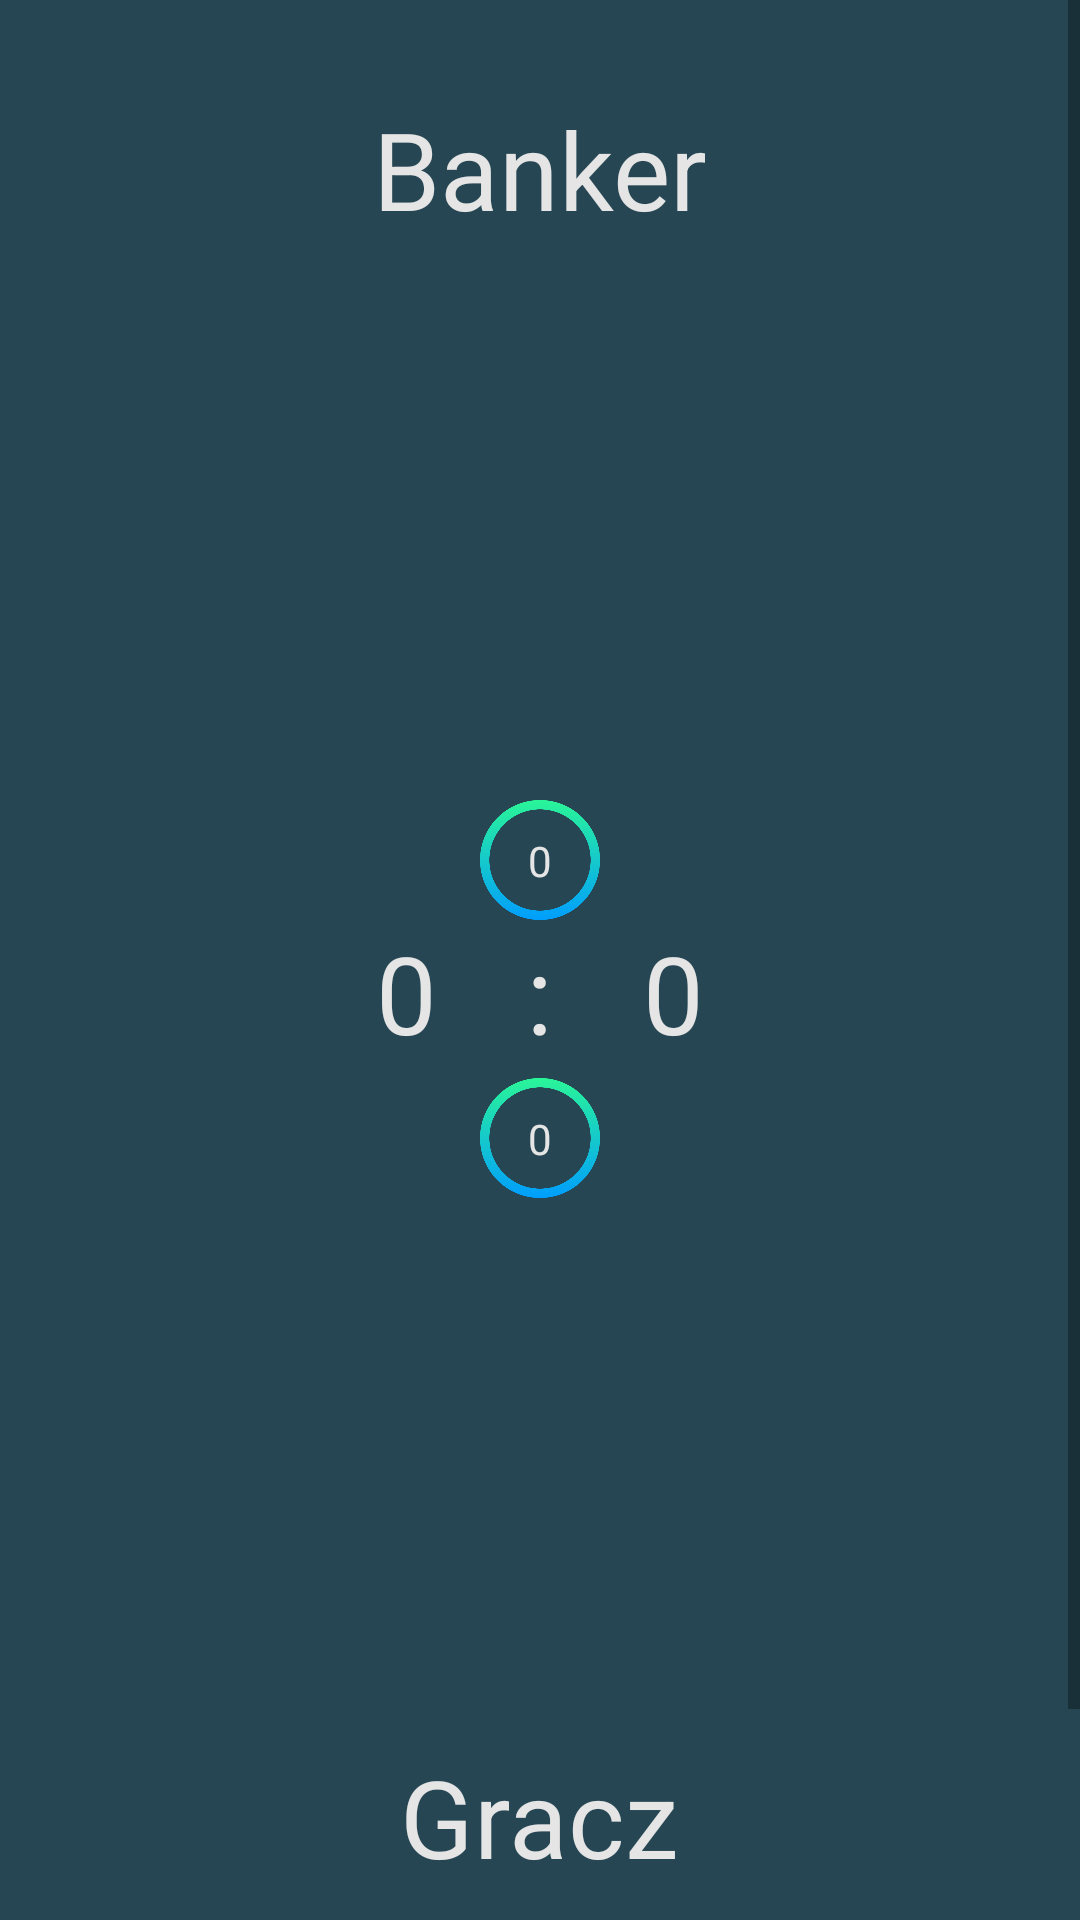

This screen was rendered from an Android layout file. Write that file and the resources it references.
<!-- AndroidManifest.xml: application theme Theme.Oczko -->
<!-- res/layout/activity_game.xml -->
<?xml version="1.0" encoding="utf-8"?>
<androidx.constraintlayout.widget.ConstraintLayout xmlns:android="http://schemas.android.com/apk/res/android"
    xmlns:app="http://schemas.android.com/apk/res-auto"
    xmlns:tools="http://schemas.android.com/tools"
    android:layout_width="match_parent"
    android:layout_height="match_parent"
    android:background="@color/purple_700"
    android:isScrollContainer="true"
    android:orientation="vertical"
    tools:context=".GameActivity">

    <ScrollView
        android:id="@+id/scrollView2"
        android:layout_width="0dp"
        android:layout_height="0dp"
        app:layout_constraintBottom_toBottomOf="parent"
        app:layout_constraintEnd_toEndOf="parent"
        app:layout_constraintStart_toStartOf="parent"
        app:layout_constraintTop_toTopOf="parent">

        <LinearLayout
            android:layout_width="match_parent"
            android:layout_height="wrap_content"
            android:gravity="center_horizontal"
            android:orientation="vertical">

            <TextView
                android:id="@+id/bankerTextView"
                android:layout_width="wrap_content"
                android:layout_height="wrap_content"
                android:layout_marginTop="32dp"
                android:layout_marginBottom="32dp"
                android:text="@string/banker"
                android:textColor="#E5E5E5"
                android:textSize="36sp" />

            <LinearLayout
                android:id="@+id/bankerCardLinearLayout"
                android:layout_width="match_parent"
                android:layout_height="150dp"
                android:gravity="center"
                android:orientation="horizontal" >

            </LinearLayout>

            <TextView
                android:id="@+id/bankerPointsTextView"
                android:layout_width="wrap_content"
                android:layout_height="wrap_content"
                android:layout_marginTop="15dp"
                android:layout_marginBottom="15dp"
                android:text="@string/banker_points"
                android:textColor="#E5E5E5" />

            <ImageView
                android:id="@+id/imageView5"
                android:layout_width="match_parent"
                android:layout_height="40dp"
                android:layout_marginTop="-45dp"
                app:srcCompat="@drawable/circle"
                android:contentDescription="@string/circle" />

            <LinearLayout
                android:layout_width="wrap_content"
                android:layout_height="match_parent"
                android:orientation="horizontal">

                <TextView
                    android:id="@+id/bankerScoreTextView"
                    android:layout_width="0dp"
                    android:layout_height="wrap_content"
                    android:layout_weight="1"
                    android:text="@string/banker_score"
                    android:textColor="#E5E5E5"
                    android:textSize="36sp" />

                <TextView
                    android:id="@+id/textView"
                    android:layout_width="wrap_content"
                    android:layout_height="wrap_content"
                    android:layout_marginStart="30dp"
                    android:layout_marginLeft="30dp"
                    android:layout_marginEnd="30dp"
                    android:layout_marginRight="30dp"
                    android:text="@string/colon"
                    android:textColor="#E5E5E5"
                    android:textSize="36sp" />

                <TextView
                    android:id="@+id/playerScoreTextView"
                    android:layout_width="0dp"
                    android:layout_height="wrap_content"
                    android:layout_weight="1"
                    android:text="@string/player_score"
                    android:textColor="#E5E5E5"
                    android:textSize="36sp" />

            </LinearLayout>

            <TextView
                android:id="@+id/playerPointsTextView"
                android:layout_width="wrap_content"
                android:layout_height="wrap_content"
                android:layout_marginTop="15dp"
                android:layout_marginBottom="15dp"
                android:layout_weight="1"
                android:text="@string/player_points"
                android:textColor="#E5E5E5"
                tools:text="19" />

            <ImageView
                android:id="@+id/imageView4"
                android:layout_width="40dp"
                android:layout_height="40dp"
                android:layout_marginTop="-45dp"
                app:srcCompat="@drawable/circle"
                android:contentDescription="@string/circle" />

            <LinearLayout
                android:id="@+id/playerCardLinearLayout"
                android:layout_width="match_parent"
                android:layout_height="150dp"
                android:gravity="center"
                android:orientation="horizontal">

            </LinearLayout>

            <TextView
                android:id="@+id/graczTextView"
                android:layout_width="wrap_content"
                android:layout_height="wrap_content"
                android:layout_marginTop="32dp"
                android:layout_marginBottom="32dp"
                android:text="@string/gracz"
                android:textColor="#E5E5E5"
                android:textSize="36sp" />

            <LinearLayout
                android:layout_width="match_parent"
                android:layout_height="match_parent"
                android:gravity="center"
                android:orientation="horizontal">

                <Button
                    android:id="@+id/passButton"
                    android:layout_width="110dp"
                    android:layout_height="wrap_content"
                    android:text="@string/pass"
                    android:visibility="invisible"
                    app:backgroundTint="#43AA8B"
                    tools:visibility="visible" />

                <Button
                    android:id="@+id/nextButton"
                    android:layout_width="110dp"
                    android:layout_height="wrap_content"
                    android:text="@string/next"
                    android:visibility="invisible"
                    app:backgroundTint="#43AA8B"
                    tools:visibility="visible" />

                <Button
                    android:id="@+id/addPlayerCardButton"
                    android:layout_width="110dp"
                    android:layout_height="wrap_content"
                    android:text="@string/add_card"
                    android:visibility="invisible"
                    app:backgroundTint="#43AA8B"
                    tools:visibility="visible" />
            </LinearLayout>

        </LinearLayout>
    </ScrollView>

</androidx.constraintlayout.widget.ConstraintLayout>
<!-- resources referenced by this layout -->
<resources>
  <color name="purple_700">#264653</color>
  <!-- drawable circle: png bitmap (drawable, 31538 bytes) -->
  <string name="add_card">Add Card</string>
  <string name="banker">Banker</string>
  <string name="banker_points">0</string>
  <string name="banker_score">0</string>
  <string name="circle">Circle</string>
  <string name="colon">:</string>
  <string name="gracz">Gracz</string>
  <string name="next">next</string>
  <string name="pass">Pass</string>
  <string name="player_points">0</string>
  <string name="player_score">0</string>
  <style name="Theme.Oczko" parent="Theme.MaterialComponents.DayNight.NoActionBar">
          
          <item name="colorPrimary">@color/purple_500</item>
          <item name="colorPrimaryVariant">@color/purple_700</item>
          <item name="colorOnPrimary">@color/white</item>
          
          <item name="colorSecondary">@color/teal_200</item>
          <item name="colorSecondaryVariant">@color/teal_700</item>
          <item name="colorOnSecondary">@color/black</item>
          
          <item name="android:statusBarColor" tools:targetApi="l">?attr/colorPrimaryVariant</item>
          
      </style>
  <color name="purple_500">#FF6200EE</color>
  <color name="white">#FFFFFFFF</color>
  <color name="teal_200">#FF03DAC5</color>
  <color name="teal_700">#FF018786</color>
  <color name="black">#FF000000</color>
</resources>
